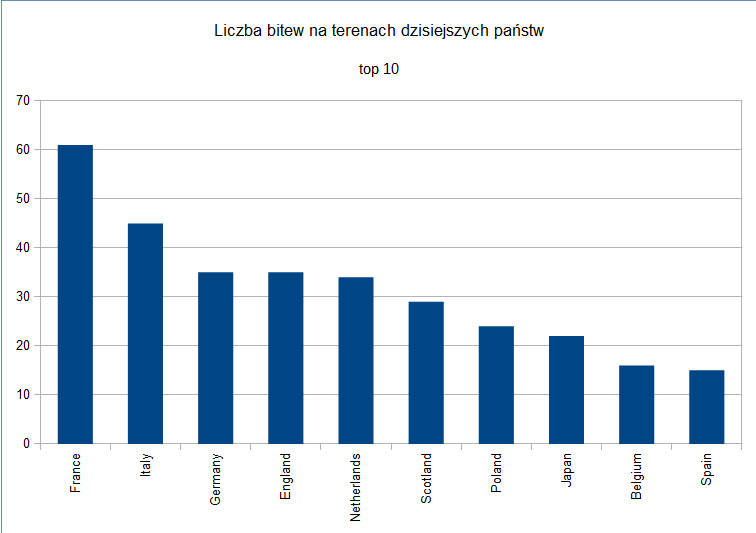

Values plotted in this chart, from the file beside it:
Country; Liczba bitew
France; 61
Italy; 45
Germany; 35
England; 35
Netherlands; 34
Scotland; 29
Poland; 24
Japan; 22
Belgium; 16
Spain; 15
India; 14
Czech Republic; 11
Portugal; 11
Ukraine; 10
Serbia; 8
Ethiopia; 8
Hungary; 7
Korea; 7
Brazil; 6
Peru; 6
Ireland; 6
Sweden; 6
Romania; 5
Russia; 4
Switzerland; 4
Belarus; 4
Egypt; 4
Latvia; 4
Norway; 3
Mexico; 3
Croatia; 3
Angola; 3
Austria; 2
Bulgaria; 2
China; 2
Cuba; 2
Estonia; 2
Iran; 2
Finland; 2
Ghana; 2
Philippines; 2
Syria; 1
Tunisia; 1
Turkey; 1
Indonesia; 1
Moldova; 1
Lithuania; 1
Malaysia; 1
Denmark; 1
Ecuador; 1
Colombia; 1
Albania; 1
Australia; 1
